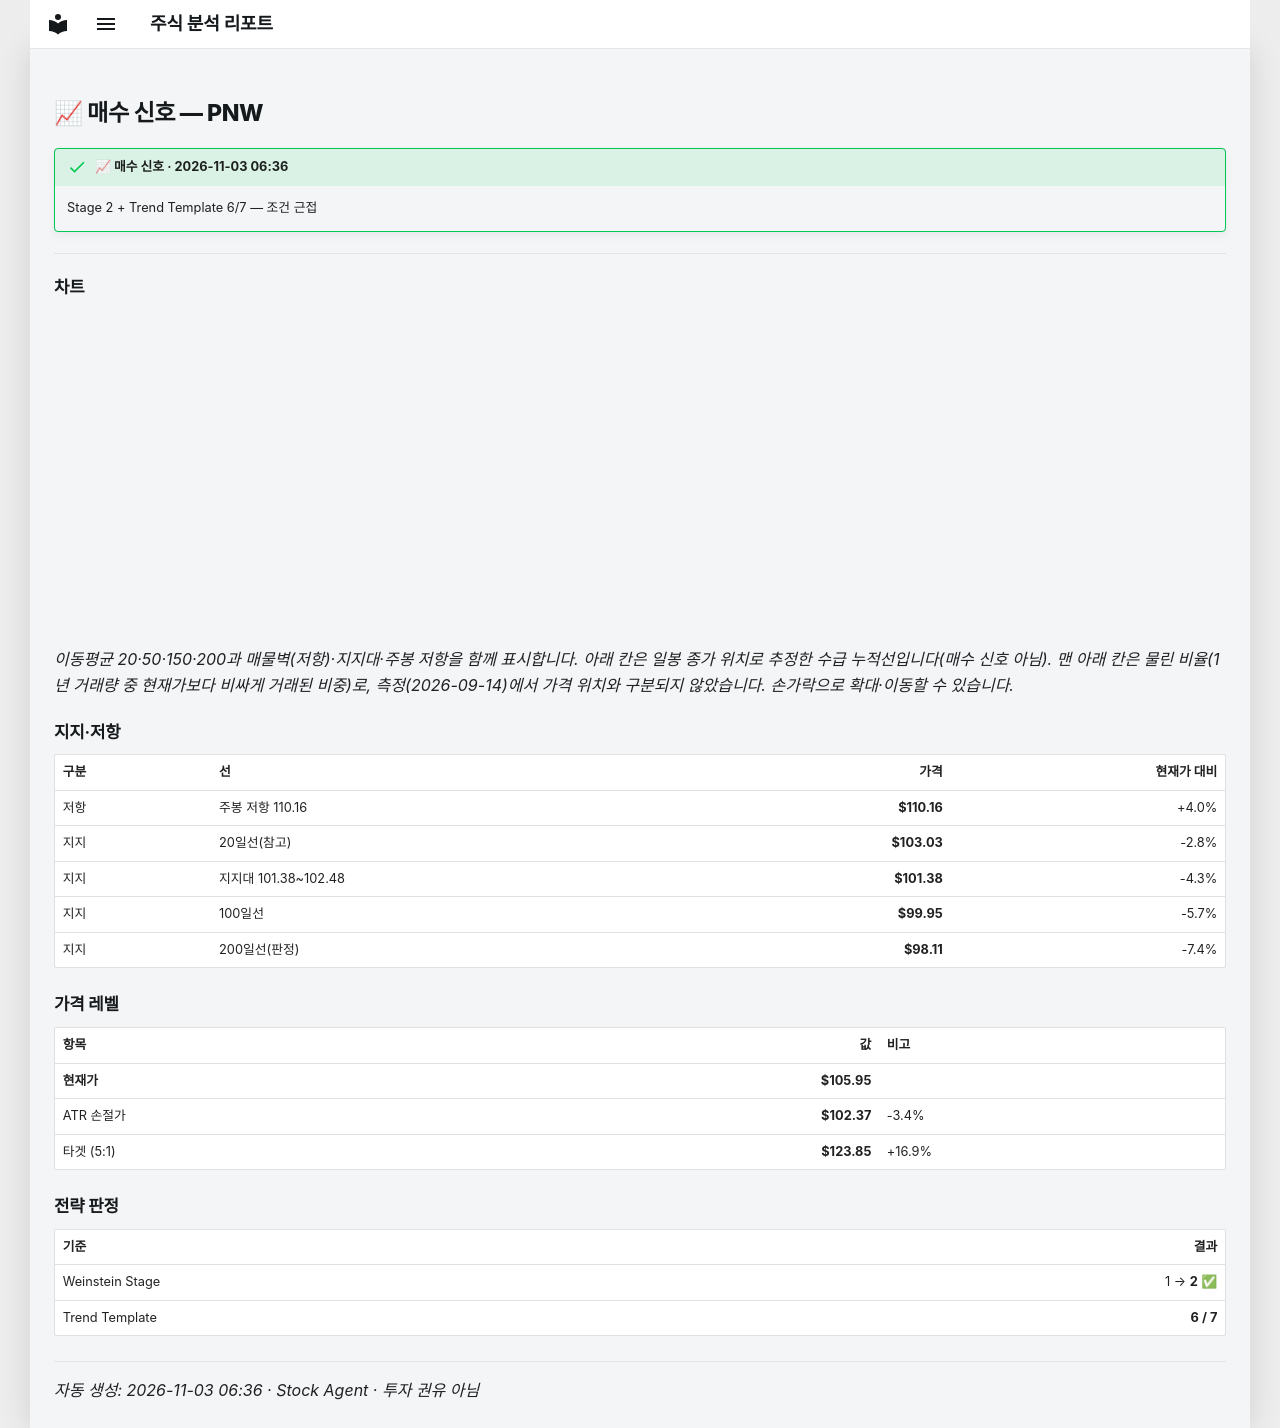

repository: soloandco/stock-reports · page: alerts/20261103-pnw-buy_watch/index.html · generator: mkdocs

---
title: "📈 매수 신호 — PNW"
ticker: PNW
alert: "📈 매수 신호"
created: 2026-11-03
comments: true
---

# 📈 매수 신호 — PNW

!!! success "📈 매수 신호 · 2026-11-03 06:36"
    Stage 2 + Trend Template 6/7 — 조건 근접

---

## 차트

<div class="stock-chart" data-src="../charts/20261103-pnw-buy_watch.json"></div>

_이동평균 20·50·150·200과 매물벽(저항)·지지대·주봉 저항을 함께 표시합니다. 아래 칸은 일봉 종가 위치로 추정한 수급 누적선입니다(매수 신호 아님). 맨 아래 칸은 물린 비율(1년 거래량 중 현재가보다 비싸게 거래된 비중)로, 측정(2026-09-14)에서 가격 위치와 구분되지 않았습니다. 손가락으로 확대·이동할 수 있습니다._

## 지지·저항

| 구분 | 선 | 가격 | 현재가 대비 |
|:-----|:---|-----:|-----------:|
| 저항 | 주봉 저항 110.16 | **$110.16** | +4.0% |
| 지지 | 20일선(참고) | **$103.03** | -2.8% |
| 지지 | 지지대 101.38~102.48 | **$101.38** | -4.3% |
| 지지 | 100일선 | **$99.95** | -5.7% |
| 지지 | 200일선(판정) | **$98.11** | -7.4% |

## 가격 레벨

| 항목 | 값 | 비고 |
|:-----|---:|:-----|
| **현재가** | **$105.95** | |
| ATR 손절가 | **$102.37** | -3.4% |
| 타겟 (5:1) | **$123.85** | +16.9% |

## 전략 판정

| 기준 | 결과 |
|:-----|-----:|
| Weinstein Stage | 1 → **2** ✅ |
| Trend Template | **6 / 7** |

---
_자동 생성: 2026-11-03 06:36 · Stock Agent · 투자 권유 아님_
